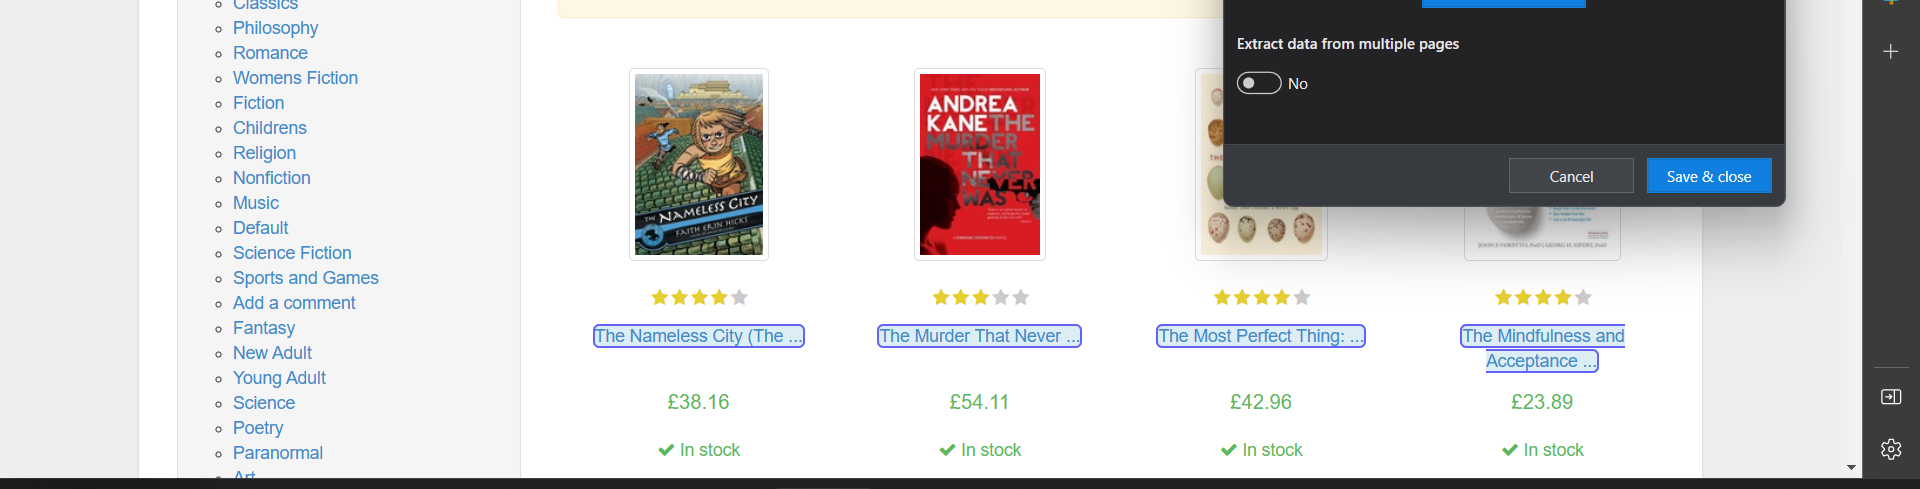
Workflow: Main

Step 1: get-text

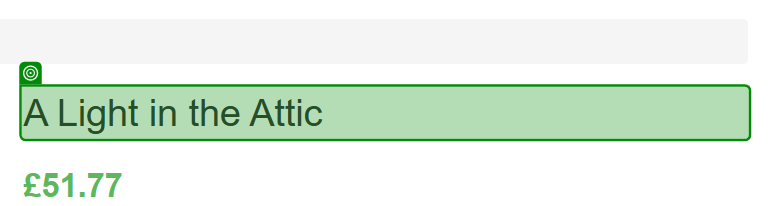
Step 2: get-text from 'Black Dust'

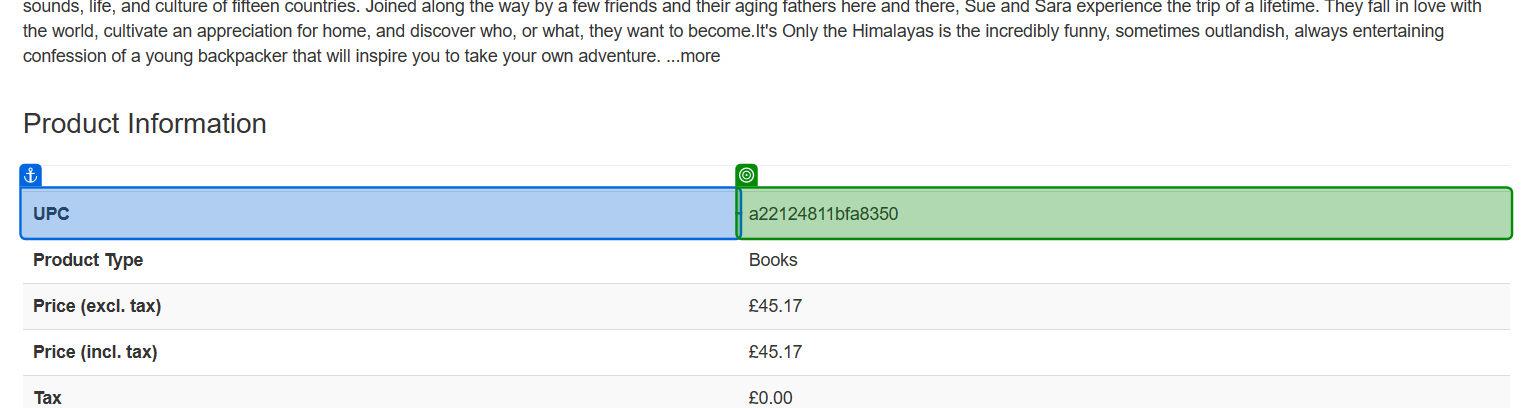
Step 3: get-text

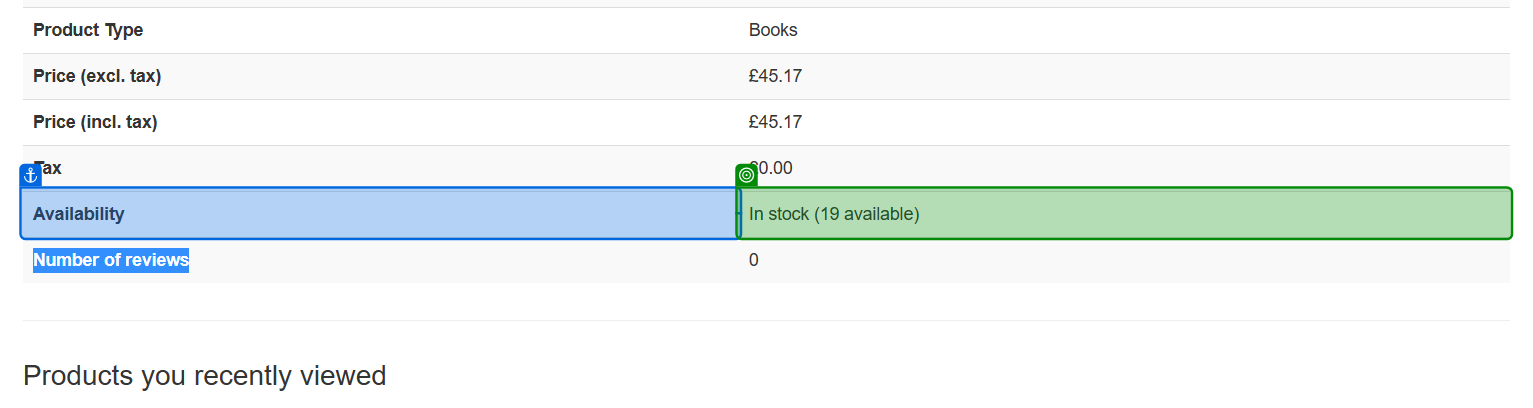
Step 4: get-text from 'Availability'

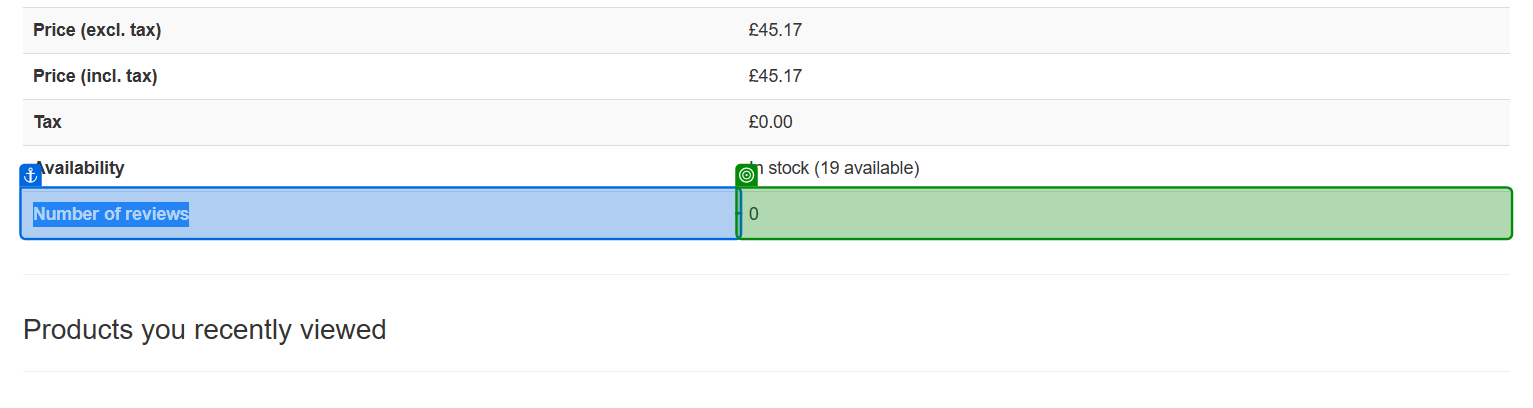
Step 5: get-text from 'Number of reviews'